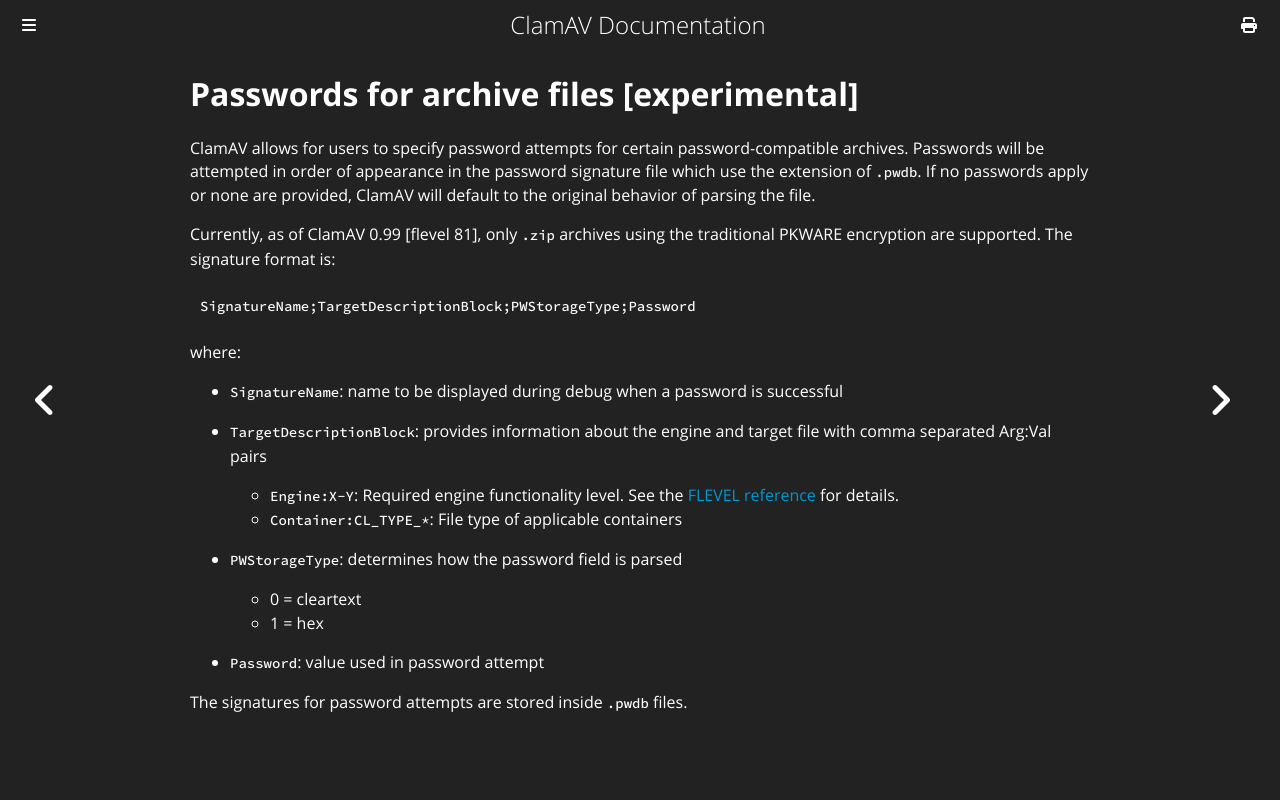

repository: Cisco-Talos/clamav-documentation · page: manual/Signatures/EncryptedArchives.html · generator: mdbook

# Passwords for archive files \[experimental\]

ClamAV allows for users to specify password attempts for certain password-compatible archives. Passwords will be attempted in order of appearance in the password signature file which use the extension of `.pwdb`. If no passwords apply or none are provided, ClamAV will default to the original behavior of parsing the file.

Currently, as of ClamAV 0.99 \[flevel 81\], only `.zip` archives using the traditional PKWARE encryption are supported. The signature format is:
```
SignatureName;TargetDescriptionBlock;PWStorageType;Password
```

where:

- `SignatureName`: name to be displayed during debug when a password is successful

- `TargetDescriptionBlock`: provides information about the engine and target file with comma separated Arg:Val pairs
  - `Engine:X-Y`: Required engine functionality level. See the [FLEVEL reference](../../appendix/FunctionalityLevels.md) for details.
  - `Container:CL_TYPE_*`: File type of applicable containers

- `PWStorageType`: determines how the password field is parsed
  - 0 = cleartext
  - 1 = hex

- `Password`: value used in password attempt

The signatures for password attempts are stored inside `.pwdb` files.
